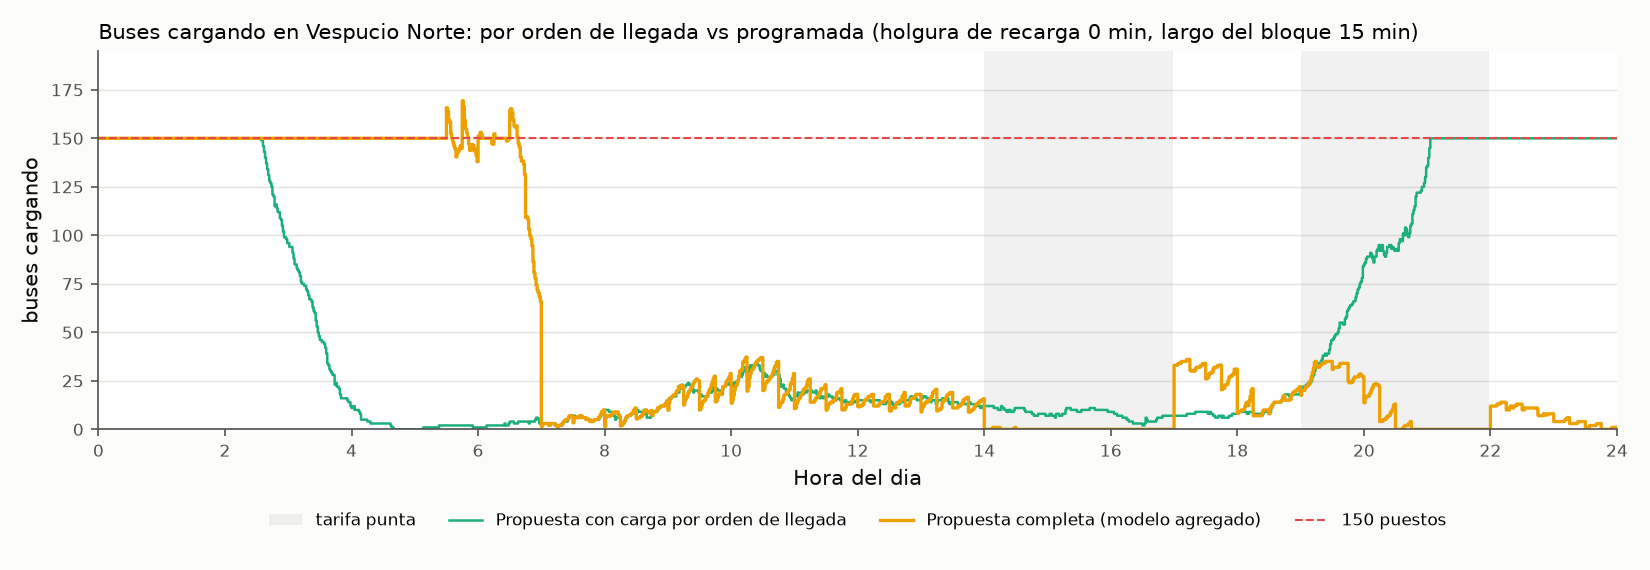

Values plotted in this chart, from the file beside it:
minuto; precio_usd_kwh; fifo; e2; puestos
0; 0.1; 150.0; 150.0; 150
1; 0.1; 150.0; 150.0; 150
2; 0.1; 150.0; 150.0; 150
3; 0.1; 150.0; 150.0; 150
4; 0.1; 150.0; 150.0; 150
5; 0.1; 150.0; 150.0; 150
6; 0.1; 150.0; 150.0; 150
7; 0.1; 150.0; 150.0; 150
8; 0.1; 150.0; 150.0; 150
9; 0.1; 150.0; 150.0; 150
10; 0.1; 150.0; 150.0; 150
11; 0.1; 150.0; 150.0; 150
12; 0.1; 150.0; 150.0; 150
13; 0.1; 150.0; 150.0; 150
14; 0.1; 150.0; 150.0; 150
15; 0.1; 150.0; 150.0; 150
16; 0.1; 150.0; 150.0; 150
17; 0.1; 150.0; 150.0; 150
18; 0.1; 150.0; 150.0; 150
19; 0.1; 150.0; 150.0; 150
20; 0.1; 150.0; 150.0; 150
21; 0.1; 150.0; 150.0; 150
22; 0.1; 150.0; 150.0; 150
23; 0.1; 150.0; 150.0; 150
24; 0.1; 150.0; 150.0; 150
25; 0.1; 150.0; 150.0; 150
26; 0.1; 150.0; 150.0; 150
27; 0.1; 150.0; 150.0; 150
28; 0.1; 150.0; 150.0; 150
29; 0.1; 150.0; 150.0; 150
30; 0.1; 150.0; 150.0; 150
31; 0.1; 150.0; 150.0; 150
32; 0.1; 150.0; 150.0; 150
33; 0.1; 150.0; 150.0; 150
34; 0.1; 150.0; 150.0; 150
35; 0.1; 150.0; 150.0; 150
36; 0.1; 150.0; 150.0; 150
37; 0.1; 150.0; 150.0; 150
38; 0.1; 150.0; 150.0; 150
39; 0.1; 150.0; 150.0; 150
40; 0.1; 150.0; 150.0; 150
41; 0.1; 150.0; 150.0; 150
42; 0.1; 150.0; 150.0; 150
43; 0.1; 150.0; 150.0; 150
44; 0.1; 150.0; 150.0; 150
45; 0.1; 150.0; 150.0; 150
46; 0.1; 150.0; 150.0; 150
47; 0.1; 150.0; 150.0; 150
48; 0.1; 150.0; 150.0; 150
49; 0.1; 150.0; 150.0; 150
50; 0.1; 150.0; 150.0; 150
51; 0.1; 150.0; 150.0; 150
52; 0.1; 150.0; 150.0; 150
53; 0.1; 150.0; 150.0; 150
54; 0.1; 150.0; 150.0; 150
55; 0.1; 150.0; 150.0; 150
56; 0.1; 150.0; 150.0; 150
57; 0.1; 150.0; 150.0; 150
58; 0.1; 150.0; 150.0; 150
59; 0.1; 150.0; 150.0; 150
... 1,380 more rows
